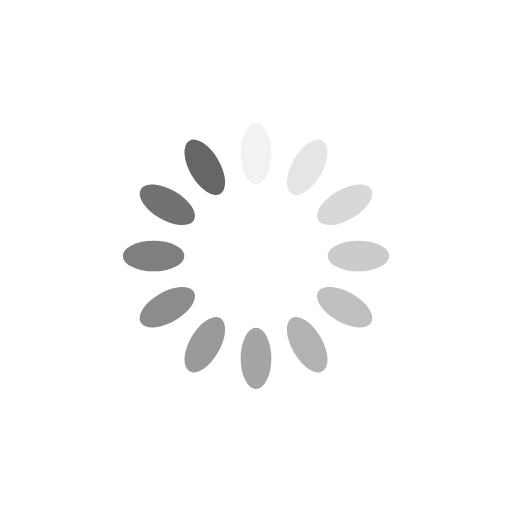
t = 0.00 s
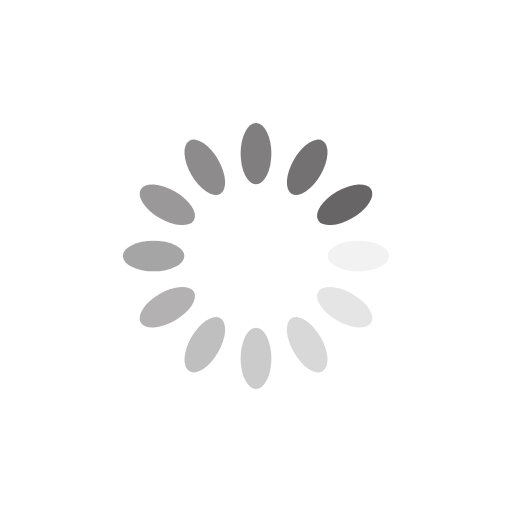
t = 0.25 s
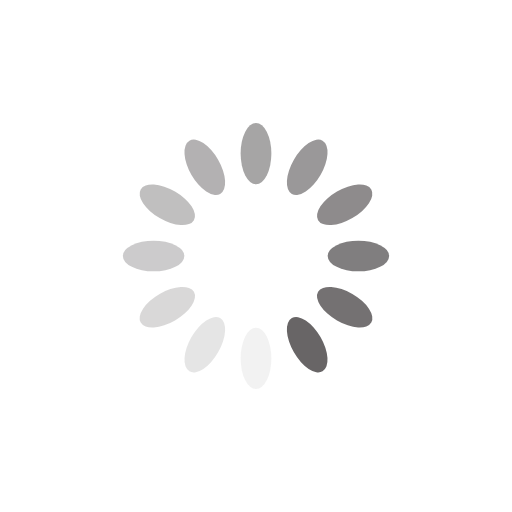
t = 0.50 s
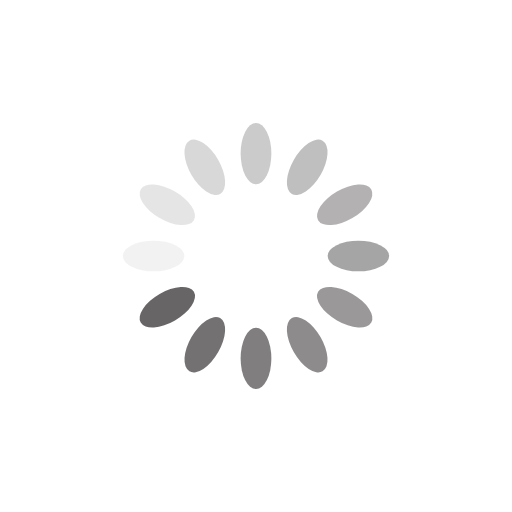
t = 0.75 s

The animated SVG that drew these frames (rendered in a browser with its animation timeline set to each time). Animation: 12 SMIL elements (animate=12); one cycle of 1.00 s, repeats indefinitely.

<svg xmlns="http://www.w3.org/2000/svg" viewBox="0 0 100 100" preserveAspectRatio="xMidYMid" width="200" height="200" style="shape-rendering: auto; display: block; background: transparent;" xmlns:xlink="http://www.w3.org/1999/xlink"><g><g transform="rotate(0 50 50)">
  <rect fill="#686566" height="12" width="6" ry="6" rx="3" y="24" x="47">
    <animate repeatCount="indefinite" begin="-0.9166666666666666s" dur="1s" keyTimes="0;1" values="1;0" attributeName="opacity"></animate>
  </rect>
</g><g transform="rotate(30 50 50)">
  <rect fill="#686566" height="12" width="6" ry="6" rx="3" y="24" x="47">
    <animate repeatCount="indefinite" begin="-0.8333333333333334s" dur="1s" keyTimes="0;1" values="1;0" attributeName="opacity"></animate>
  </rect>
</g><g transform="rotate(60 50 50)">
  <rect fill="#686566" height="12" width="6" ry="6" rx="3" y="24" x="47">
    <animate repeatCount="indefinite" begin="-0.75s" dur="1s" keyTimes="0;1" values="1;0" attributeName="opacity"></animate>
  </rect>
</g><g transform="rotate(90 50 50)">
  <rect fill="#686566" height="12" width="6" ry="6" rx="3" y="24" x="47">
    <animate repeatCount="indefinite" begin="-0.6666666666666666s" dur="1s" keyTimes="0;1" values="1;0" attributeName="opacity"></animate>
  </rect>
</g><g transform="rotate(120 50 50)">
  <rect fill="#686566" height="12" width="6" ry="6" rx="3" y="24" x="47">
    <animate repeatCount="indefinite" begin="-0.5833333333333334s" dur="1s" keyTimes="0;1" values="1;0" attributeName="opacity"></animate>
  </rect>
</g><g transform="rotate(150 50 50)">
  <rect fill="#686566" height="12" width="6" ry="6" rx="3" y="24" x="47">
    <animate repeatCount="indefinite" begin="-0.5s" dur="1s" keyTimes="0;1" values="1;0" attributeName="opacity"></animate>
  </rect>
</g><g transform="rotate(180 50 50)">
  <rect fill="#686566" height="12" width="6" ry="6" rx="3" y="24" x="47">
    <animate repeatCount="indefinite" begin="-0.4166666666666667s" dur="1s" keyTimes="0;1" values="1;0" attributeName="opacity"></animate>
  </rect>
</g><g transform="rotate(210 50 50)">
  <rect fill="#686566" height="12" width="6" ry="6" rx="3" y="24" x="47">
    <animate repeatCount="indefinite" begin="-0.3333333333333333s" dur="1s" keyTimes="0;1" values="1;0" attributeName="opacity"></animate>
  </rect>
</g><g transform="rotate(240 50 50)">
  <rect fill="#686566" height="12" width="6" ry="6" rx="3" y="24" x="47">
    <animate repeatCount="indefinite" begin="-0.25s" dur="1s" keyTimes="0;1" values="1;0" attributeName="opacity"></animate>
  </rect>
</g><g transform="rotate(270 50 50)">
  <rect fill="#686566" height="12" width="6" ry="6" rx="3" y="24" x="47">
    <animate repeatCount="indefinite" begin="-0.16666666666666666s" dur="1s" keyTimes="0;1" values="1;0" attributeName="opacity"></animate>
  </rect>
</g><g transform="rotate(300 50 50)">
  <rect fill="#686566" height="12" width="6" ry="6" rx="3" y="24" x="47">
    <animate repeatCount="indefinite" begin="-0.08333333333333333s" dur="1s" keyTimes="0;1" values="1;0" attributeName="opacity"></animate>
  </rect>
</g><g transform="rotate(330 50 50)">
  <rect fill="#686566" height="12" width="6" ry="6" rx="3" y="24" x="47">
    <animate repeatCount="indefinite" begin="0s" dur="1s" keyTimes="0;1" values="1;0" attributeName="opacity"></animate>
  </rect>
</g><g></g></g><!-- [ldio] generated by https://loading.io --></svg>
